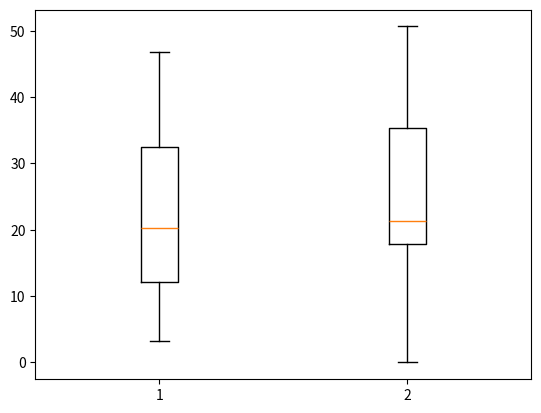

Here is the Python script that generated this plot:
from random import random, randint
from math import sqrt
import matplotlib.pyplot as plt
dim = 2
dim2 = 3
largo = 50
largo2 = 50
pos = [0]*dim
pos2 = [0]*dim2
lista = []
lista2 = []
replicas = 50
def paso(pos, dim):
    d = randint(0, dim-1)
    pos[d] += -1 if random() < 0.5 else 1
    return pos

def paso2(pos2, dim2):
    d1 = randint(0, dim-1)
    pos2[d1] += -1 if random() < 0.5 else 1
    return pos2

for i in range(replicas):
    posinicial = [0, 0]
    posinicial2 = [0, 0, 0]
    for t in range(largo):
        pos = paso(pos, dim)
        pos2 = paso2(pos2, dim2)
        #print(pos)
    resultado = sqrt((posinicial[0] - pos[0])**2 + (posinicial[1] - pos[1])**2)
    resultado2 = sqrt((posinicial2[0] - pos2[0])**2 + (posinicial2[1] - pos2[1])**2 + (posinicial2[2] - pos2[2])**2)  
    lista.append(resultado)
    lista2.append(resultado2)
my_dict = {'ABC': lista, 'DEF':lista2}
print(lista)
print(lista2)
fig, ax = plt.subplots()
ax.boxplot(my_dict.values())

plt.show()
